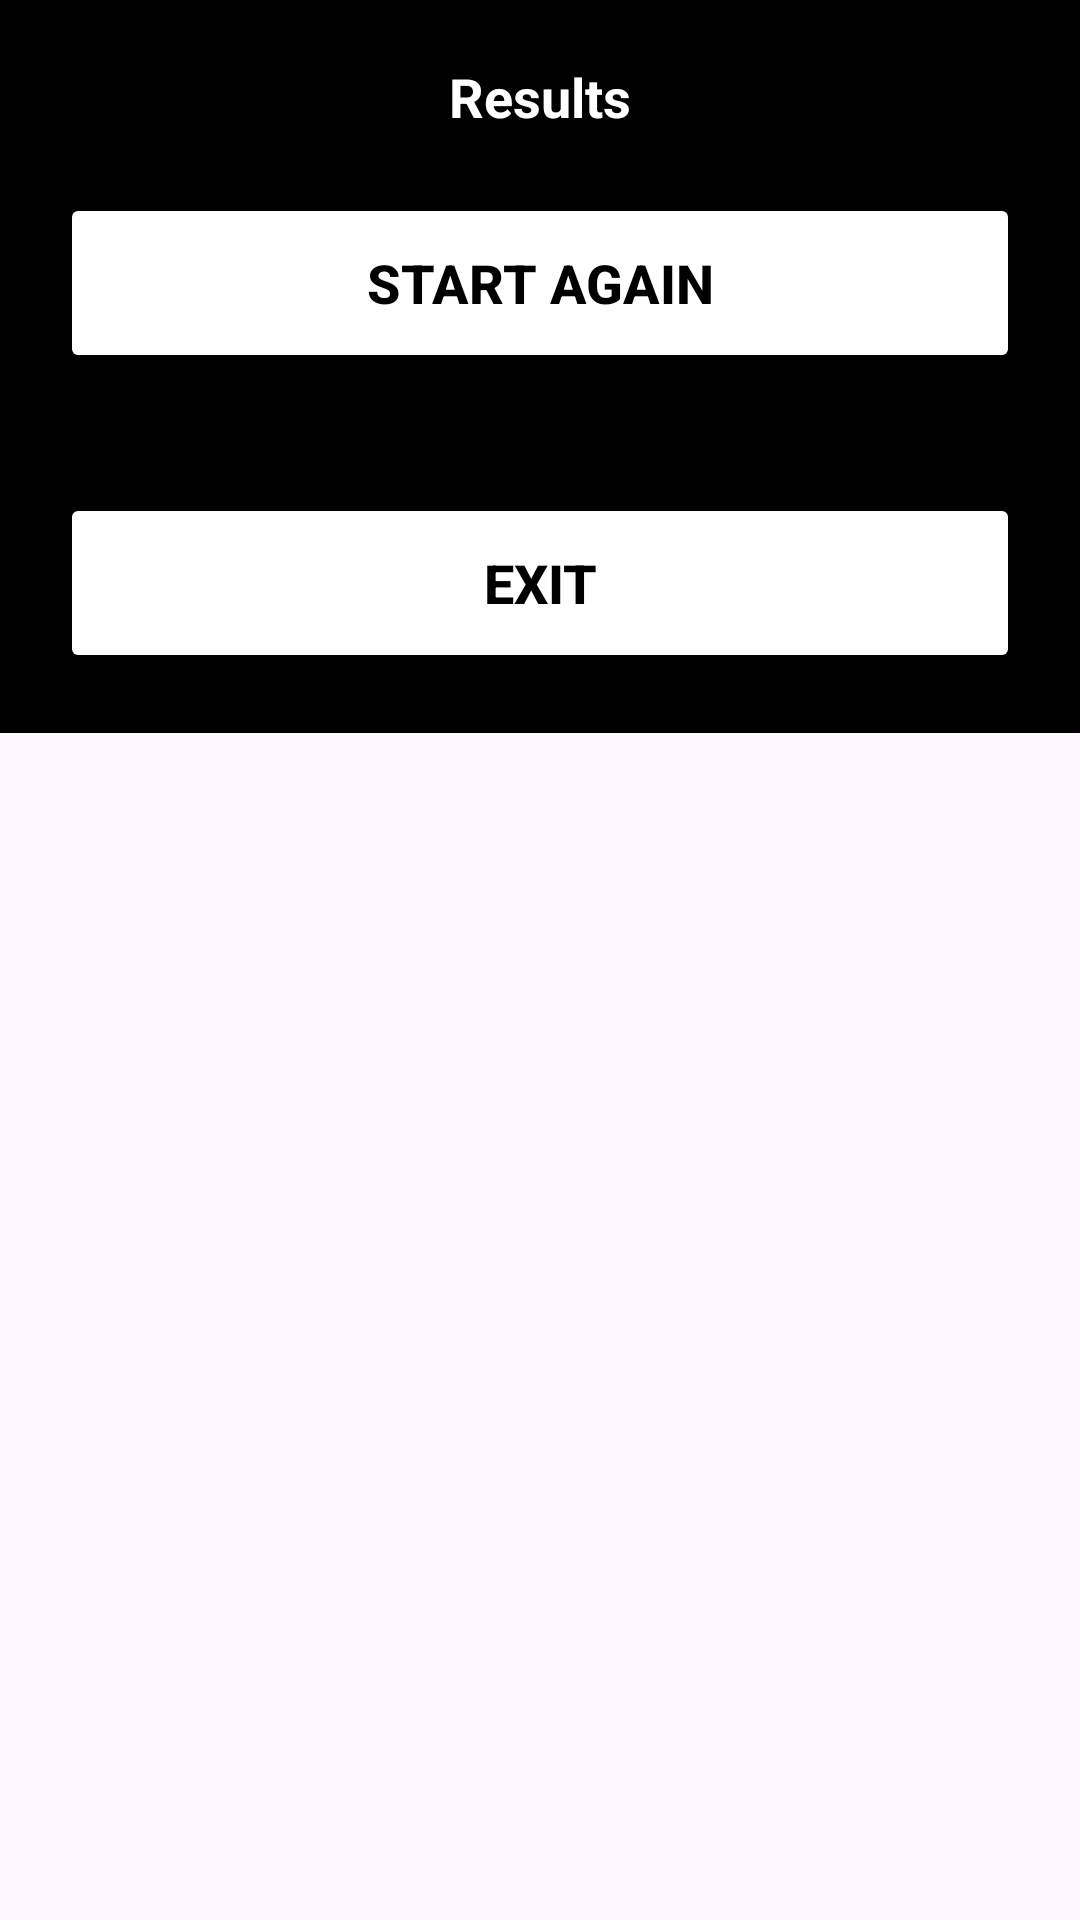

Here is an Android app screen rendered from its layout file. Give the layout XML and the strings, colors and styles it references.
<!-- AndroidManifest.xml: application theme Theme.Rorogochi -->
<!-- res/layout/activity_result_dialog.xml -->
<?xml version="1.0" encoding="utf-8"?>
<RelativeLayout
    xmlns:android="http://schemas.android.com/apk/res/android"
    xmlns:app="http://schemas.android.com/apk/res-auto"
    xmlns:tools="http://schemas.android.com/tools"
    android:layout_width="match_parent"
    android:layout_height="match_parent"
    tools:context=".ResultDialog">

    <LinearLayout
        android:layout_width="match_parent"
        android:layout_height="wrap_content"
        android:background="@color/black"
        android:orientation="vertical">

        <TextView
            android:layout_width="match_parent"
            android:layout_height="wrap_content"
            android:id="@+id/messageText"
            android:gravity="center"
            android:text="Results"
            android:textColor="@color/white"
            android:layout_marginTop="20dp"
            android:layout_marginStart="20dp"
            android:layout_marginEnd="20dp"
            android:textSize="18sp"
            android:textStyle="bold"/>

        <Button
            android:layout_width="match_parent"
            android:layout_height="60dp"
            android:id="@+id/startAgainButton"
            android:textSize="18sp"
            android:textStyle="bold"
            android:backgroundTint="@color/white"
            android:text="Start Again"
            android:layout_margin="20dp"
            android:textColor="@color/black"
            app:cornerRadius="20dp"/>

        <Button
            android:layout_width="match_parent"
            android:layout_height="60dp"
            android:id="@+id/exitButton"
            android:textSize="18sp"
            android:textStyle="bold"
            android:backgroundTint="@color/white"
            android:text="Exit"
            android:layout_margin="20dp"
            android:textColor="@color/black"
            app:cornerRadius="20dp"/>

    </LinearLayout>

</RelativeLayout>
<!-- resources referenced by this layout -->
<resources>
  <style name="Theme.Rorogochi" parent="Base.Theme.Rorogochi" />
  <style name="Base.Theme.Rorogochi" parent="Theme.Material3.DayNight.NoActionBar">
          
          
      </style>
  <!-- not gathered from this repository: default colours our renderer supplied (Android Studio template values) -->
  <color name="black">#FF000000</color>
  <color name="white">#FFFFFFFF</color>
</resources>
